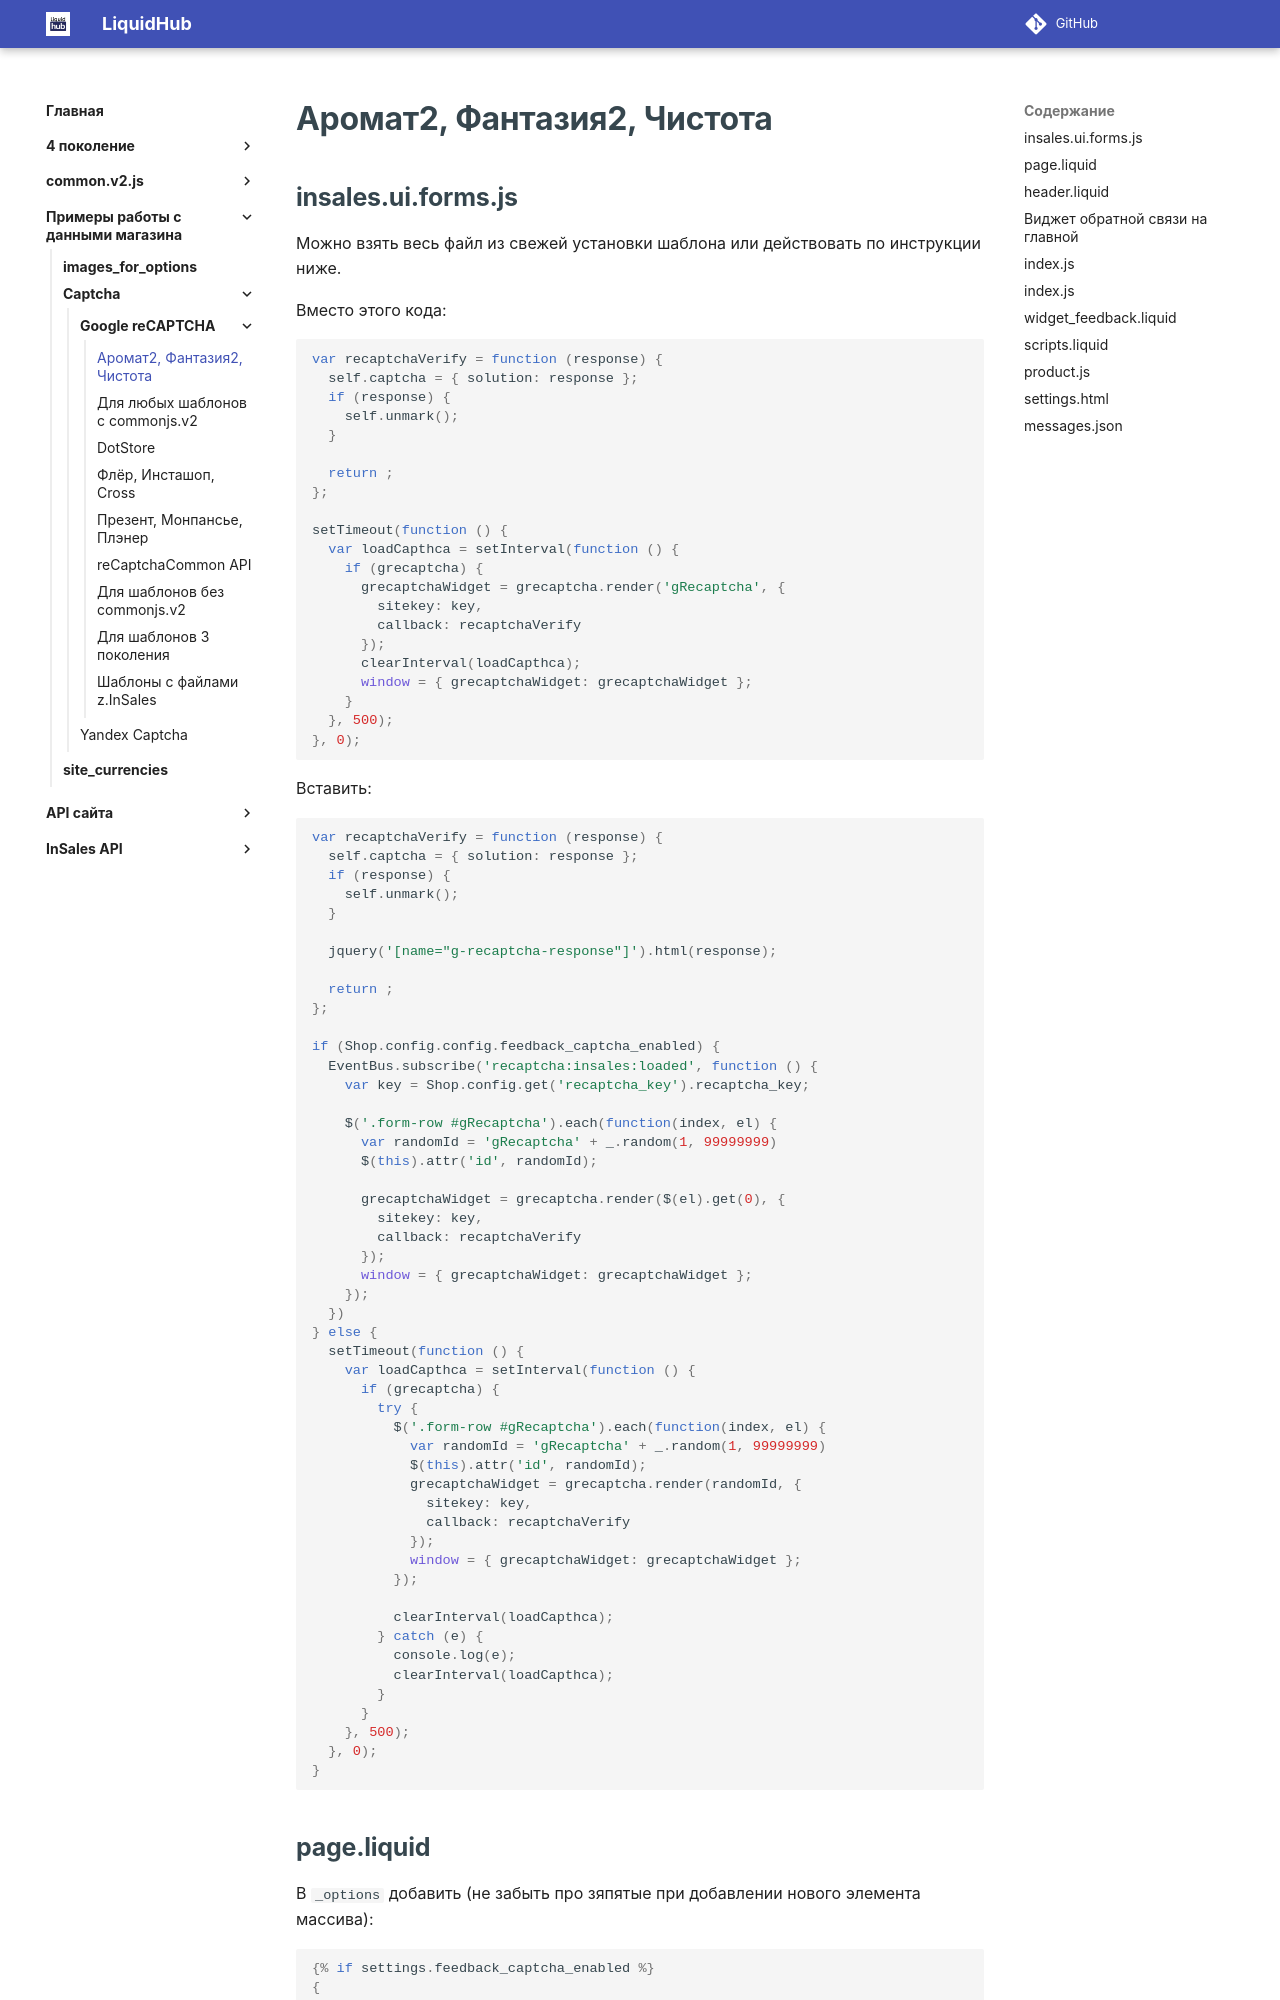

repository: insales/insales-docs-source · page: Примеры работы с данными магазина/Captcha/Google reCAPTCHA/aroma2/index.html · generator: mkdocs

---
seo_title: "Google reCAPTCHA для Аромат2, Фантазия2 и Чистота"
description: "Подключение Google reCAPTCHA в шаблонах InSales Аромат2, Фантазия2 и Чистота: изменения insales.ui.forms.js и примеры кода."
---

# Аромат2, Фантазия2, Чистота
